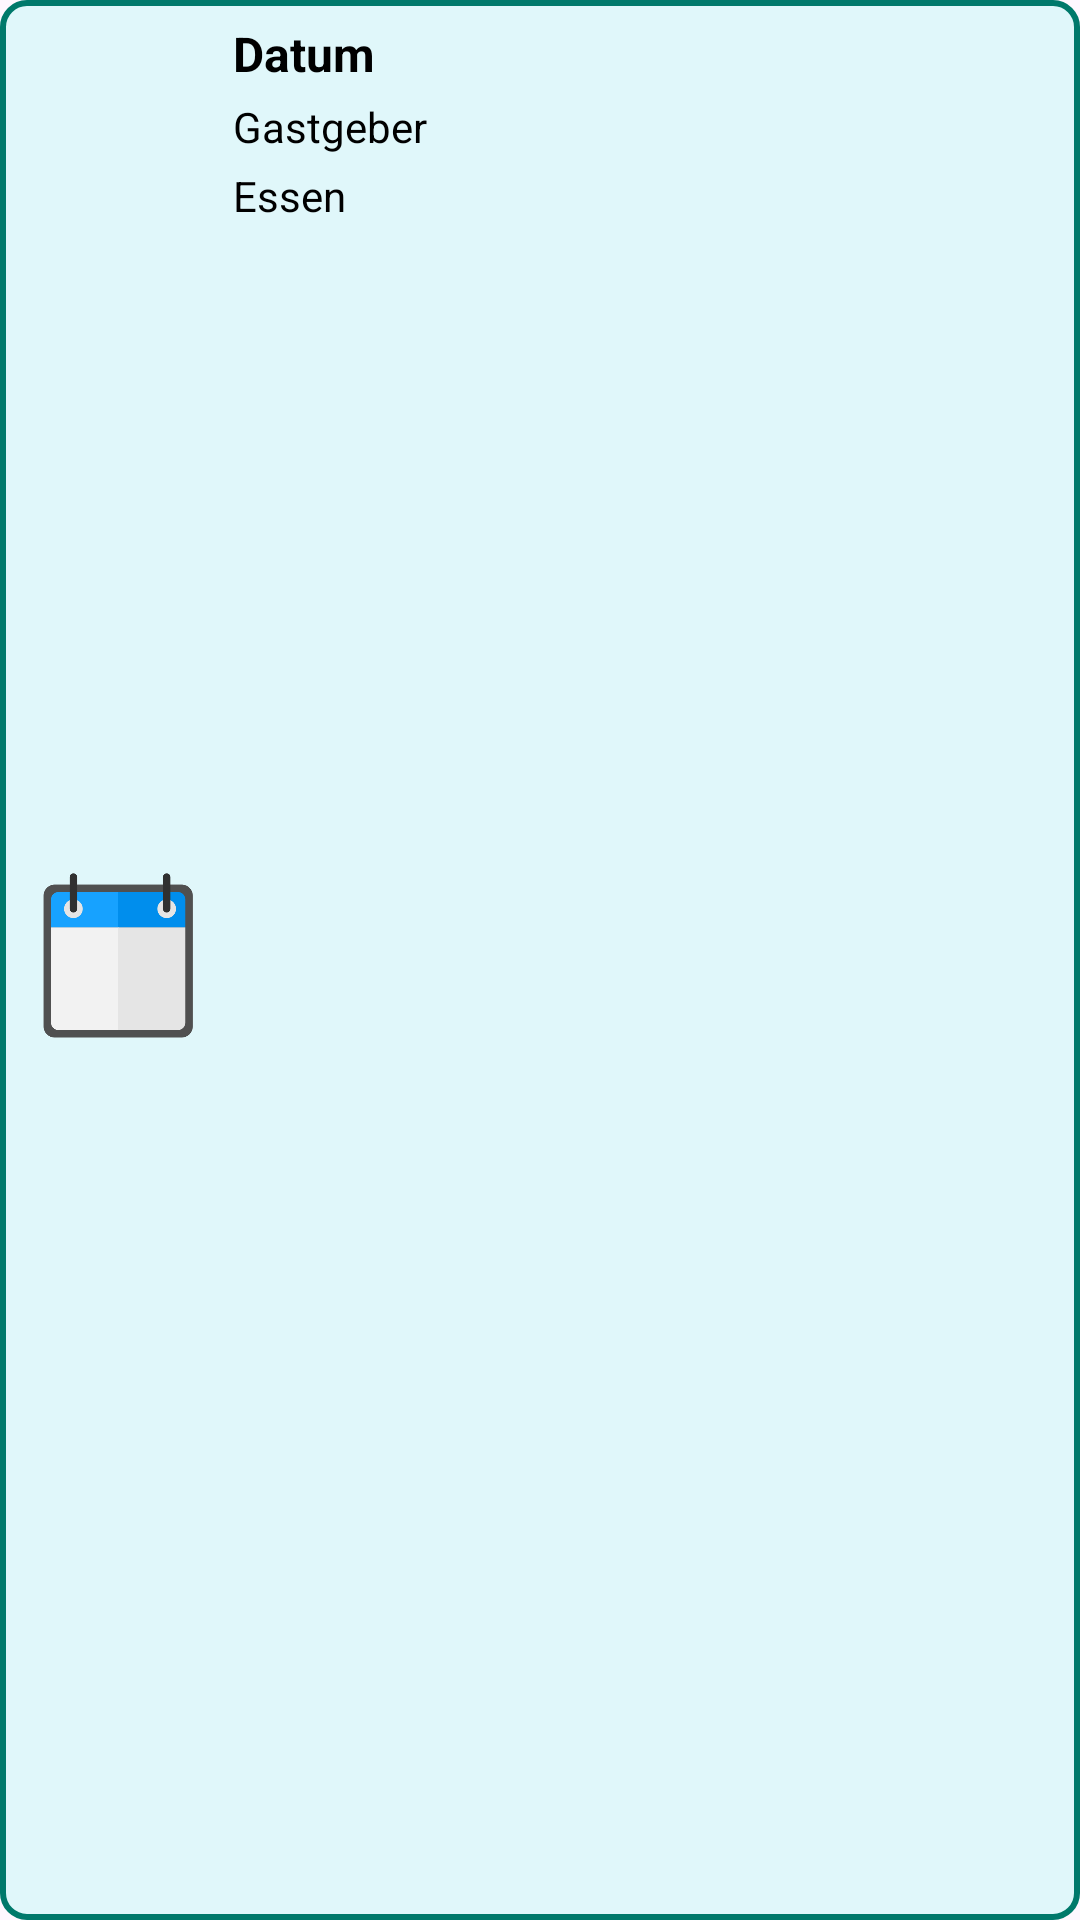

This screen was rendered from an Android layout file. Write that file and the resources it references.
<!-- AndroidManifest.xml: application theme Theme.DiceDateV2 -->
<!-- res/layout/event_item.xml -->
<?xml version="1.0" encoding="utf-8"?>
<LinearLayout
    xmlns:android="http://schemas.android.com/apk/res/android"
    xmlns:app="http://schemas.android.com/apk/res-auto"
    android:layout_width="match_parent"
    android:layout_height="wrap_content"
    android:orientation="horizontal"
    android:padding="4dp"
    android:background="@drawable/event_item_background"
    android:layout_marginBottom="6dp">


    <ImageView
        android:id="@+id/imageView"
        android:layout_width="wrap_content"
        android:layout_height="80dp"
        android:layout_weight="40"
        android:padding="6dp"
        android:layout_gravity="center"
        app:srcCompat="@drawable/kalender_icon" />

    <LinearLayout
        xmlns:android="http://schemas.android.com/apk/res/android"
        android:layout_width="match_parent"
        android:layout_height="wrap_content"
        android:layout_weight="10"
        android:orientation="vertical"
        android:padding="3dp"
        android:layout_marginBottom="8dp">

        <TextView
            android:id="@+id/eventDateTextView"
            android:layout_width="wrap_content"
            android:layout_height="wrap_content"
            android:text="Datum"
            android:textStyle="bold"
            android:textColor="@color/black"
            android:textSize="16sp" />

        <TextView
            android:id="@+id/eventHostTextView"
            android:layout_width="wrap_content"
            android:layout_height="wrap_content"
            android:text="Gastgeber"
            android:textColor="@color/black"
            android:layout_marginTop="4dp" />

        <TextView
            android:id="@+id/eventFoodTextView"
            android:layout_width="wrap_content"
            android:layout_height="wrap_content"
            android:text="Essen"
            android:textColor="@color/black"
            android:layout_marginTop="4dp" />

    </LinearLayout>

</LinearLayout>
<!-- resources referenced by this layout -->
<resources>
  <color name="black">#FF000000</color>
  <!-- drawable event_item_background (drawable) -->
  <?xml version="1.0" encoding="utf-8"?>
  <shape xmlns:android="http://schemas.android.com/apk/res/android">
      <solid android:color="#E0F7FA" /> 
      <corners android:radius="8dp" /> 
      <stroke
          android:width="2dp"
          android:color="#00796B" /> 
  </shape>
  <!-- drawable kalender_icon: png bitmap (drawable, 6968 bytes) -->
  <style name="Theme.DiceDateV2" parent="Base.Theme.DiceDateV2" />
  <style name="Base.Theme.DiceDateV2" parent="Theme.Material3.DayNight.NoActionBar">
          
          
  
          <item name="colorPrimary">@color/teal</item>
      </style>
  <color name="teal">#e00090b0</color>
</resources>
